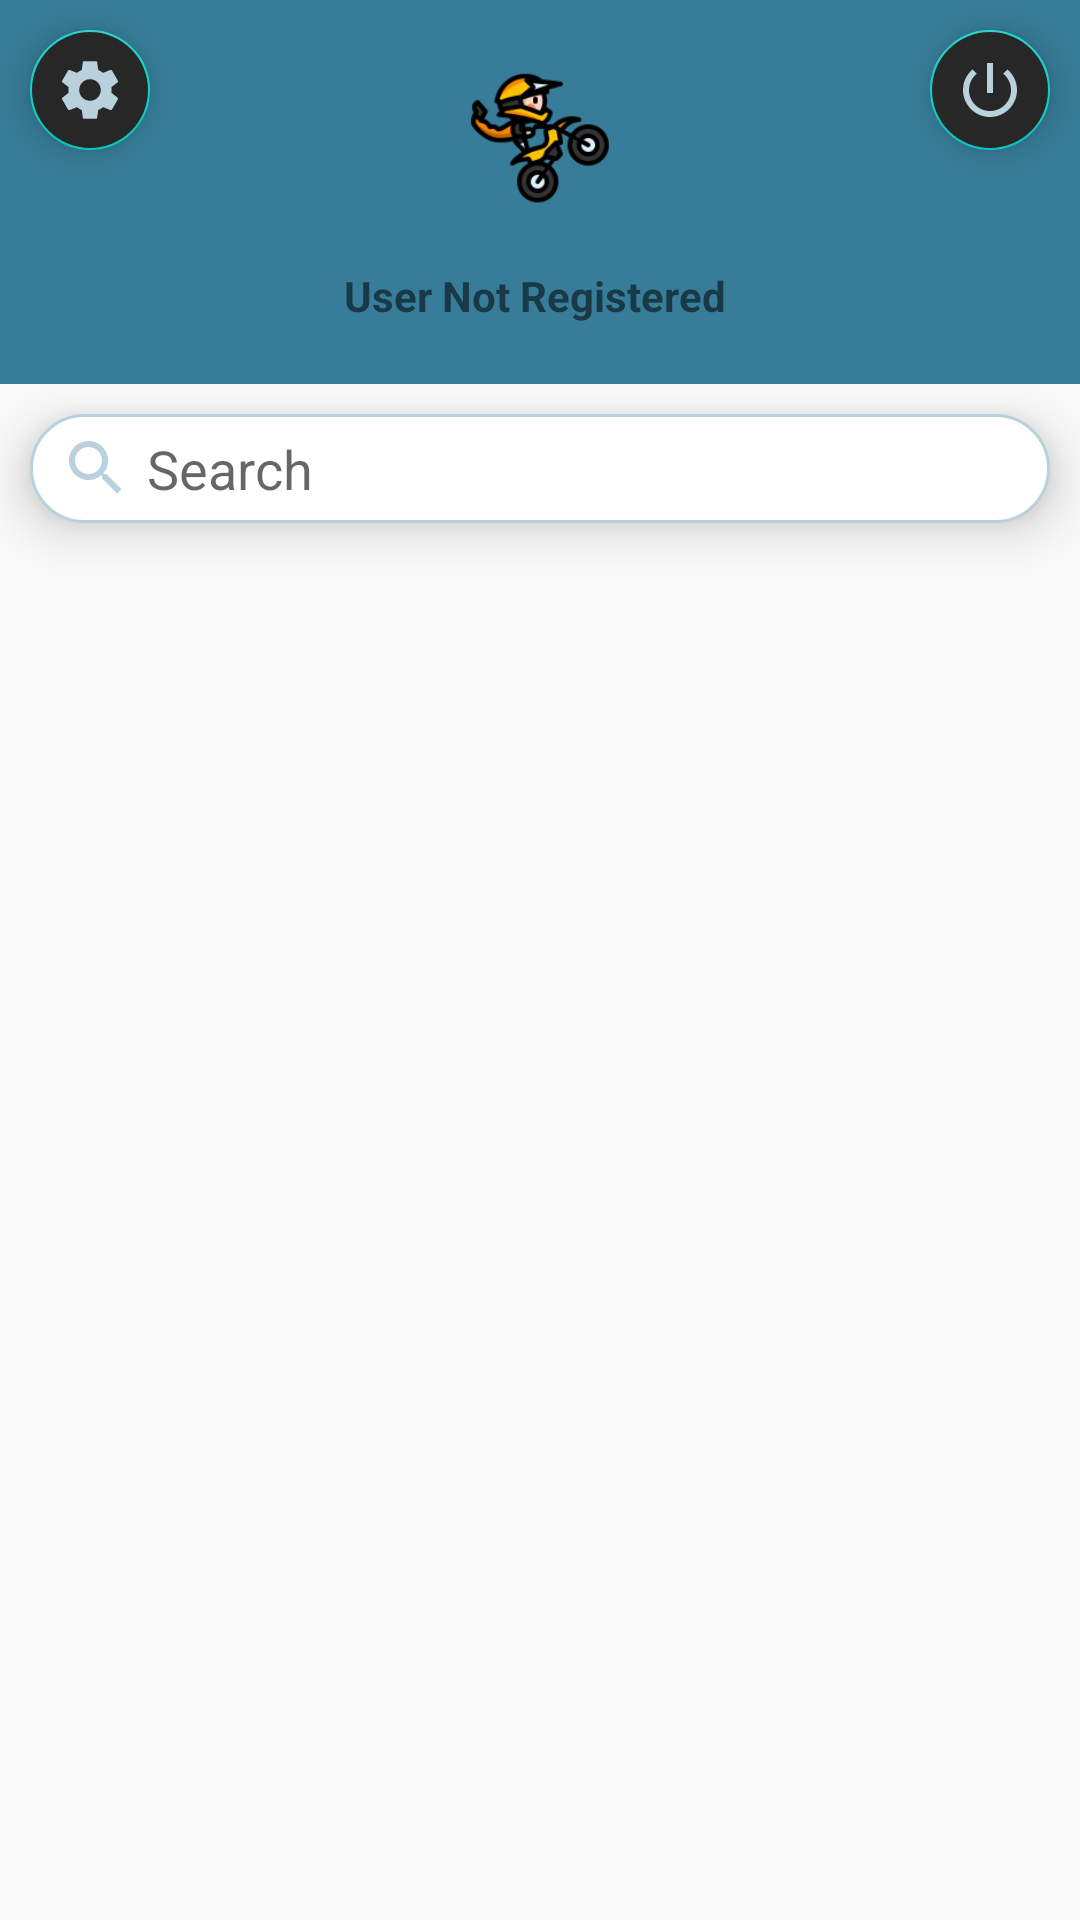

Layout XML and referenced resources for this Android screen:
<!-- AndroidManifest.xml: application theme Theme.GuardianA -->
<!-- res/layout/fragment_search.xml -->
<?xml version="1.0" encoding="utf-8"?>
<androidx.constraintlayout.widget.ConstraintLayout
    xmlns:android="http://schemas.android.com/apk/res/android"
    xmlns:app="http://schemas.android.com/apk/res-auto"
    xmlns:tools="http://schemas.android.com/tools"
    android:layout_width="match_parent"
    android:layout_height="match_parent">

    <androidx.constraintlayout.widget.ConstraintLayout
        android:id="@+id/constraintLayout"
        android:layout_width="0dp"
        android:layout_height="wrap_content"
        android:background="#377C98"
        app:layout_constraintEnd_toEndOf="parent"
        app:layout_constraintStart_toStartOf="parent"
        app:layout_constraintTop_toTopOf="parent">

        <ImageView
            android:id="@+id/fragment_search_top_image_view"
            android:layout_width="52dp"
            android:layout_height="49dp"
            android:layout_marginTop="20dp"
            app:layout_constraintEnd_toEndOf="parent"
            app:layout_constraintStart_toStartOf="parent"
            app:layout_constraintTop_toTopOf="parent"
            app:srcCompat="@drawable/motocross" />

        <com.google.android.material.floatingactionbutton.FloatingActionButton
            android:id="@+id/poweroffButt"
            android:layout_width="wrap_content"
            android:layout_height="wrap_content"
            android:layout_marginTop="10dp"
            android:layout_marginEnd="10dp"
            app:fabSize="mini"
            android:clickable="true"
            app:layout_constraintEnd_toEndOf="parent"
            app:layout_constraintTop_toTopOf="parent"
            android:backgroundTint="@color/splash_screen_bg_color"
            app:srcCompat="@drawable/ic_baseline_power_settings_new_24" />

        <com.google.android.material.floatingactionbutton.FloatingActionButton
            android:id="@+id/settingButton"
            android:layout_width="wrap_content"
            android:layout_height="wrap_content"
            android:layout_marginStart="10dp"
            android:layout_marginTop="10dp"
            android:clickable="true"
            app:fabSize="mini"
            app:layout_constraintStart_toStartOf="parent"
            app:layout_constraintTop_toTopOf="parent"
            android:backgroundTint="@color/splash_screen_bg_color"
            app:srcCompat="@drawable/ic_baseline_settings_24"
            android:focusable="true" />


        <TextView
            android:id="@+id/welcomeText"
            android:layout_width="wrap_content"
            android:layout_height="wrap_content"
            android:layout_marginTop="20dp"
            android:layout_marginBottom="20dp"
            android:text="User Not Registered "
            android:textStyle="bold"
            app:layout_constraintBottom_toBottomOf="parent"
            app:layout_constraintEnd_toEndOf="@+id/fragment_search_top_image_view"
            app:layout_constraintStart_toStartOf="@+id/fragment_search_top_image_view"
            app:layout_constraintTop_toBottomOf="@+id/fragment_search_top_image_view" />
    </androidx.constraintlayout.widget.ConstraintLayout>

    <androidx.constraintlayout.widget.ConstraintLayout
        android:layout_width="0dp"
        android:layout_height="0dp"
        app:layout_constraintBottom_toBottomOf="parent"
        app:layout_constraintEnd_toEndOf="parent"
        app:layout_constraintStart_toStartOf="parent"
        app:layout_constraintTop_toBottomOf="@+id/constraintLayout">

        <EditText
            android:id="@+id/search_bar"
            android:layout_width="0dp"
            android:layout_height="wrap_content"
            android:layout_marginStart="10dp"
            android:layout_marginTop="10dp"
            android:layout_marginEnd="10dp"
            android:background="@drawable/search_edit_text_shape"
            android:drawableLeft="@drawable/ic_baseline_search_24"
            android:drawablePadding="5dp"
            android:elevation="10dp"
            android:ems="10"
            android:focusable="true"
            android:hint="Search"
            android:inputType="textPersonName"
            android:paddingStart="10dp"
            android:paddingTop="6dp"
            android:paddingBottom="6dp"
            app:layout_constraintBottom_toTopOf="@+id/recycler_view"
            app:layout_constraintEnd_toEndOf="parent"
            app:layout_constraintStart_toStartOf="parent"
            app:layout_constraintTop_toTopOf="parent" />

        <androidx.recyclerview.widget.RecyclerView
            android:id="@+id/recycler_view"
            android:layout_width="0dp"
            android:layout_height="0dp"
            android:layout_marginTop="10dp"
            app:layout_constraintBottom_toBottomOf="parent"
            app:layout_constraintEnd_toEndOf="parent"
            app:layout_constraintStart_toStartOf="parent"
            app:layout_constraintTop_toBottomOf="@+id/search_bar" />
    </androidx.constraintlayout.widget.ConstraintLayout>

</androidx.constraintlayout.widget.ConstraintLayout>
<!-- resources referenced by this layout -->
<resources>
  <color name="splash_screen_bg_color">#272727</color>
  <!-- drawable ic_baseline_power_settings_new_24 (drawable-v24) -->
  <vector android:height="24dp" android:tint="#B8D1DC"
      android:viewportHeight="24" android:viewportWidth="24"
      android:width="24dp" xmlns:android="http://schemas.android.com/apk/res/android">
      <path android:fillColor="@android:color/white" android:pathData="M13,3h-2v10h2L13,3zM17.83,5.17l-1.42,1.42C17.99,7.86 19,9.81 19,12c0,3.87 -3.13,7 -7,7s-7,-3.13 -7,-7c0,-2.19 1.01,-4.14 2.58,-5.42L6.17,5.17C4.23,6.82 3,9.26 3,12c0,4.97 4.03,9 9,9s9,-4.03 9,-9c0,-2.74 -1.23,-5.18 -3.17,-6.83z"/>
  </vector>
  <!-- drawable ic_baseline_search_24 (drawable-v24) -->
  <vector android:height="24dp" android:tint="#B8D1DC"
      android:viewportHeight="24" android:viewportWidth="24"
      android:width="24dp" xmlns:android="http://schemas.android.com/apk/res/android">
      <path android:fillColor="@android:color/white" android:pathData="M15.5,14h-0.79l-0.28,-0.27C15.41,12.59 16,11.11 16,9.5 16,5.91 13.09,3 9.5,3S3,5.91 3,9.5 5.91,16 9.5,16c1.61,0 3.09,-0.59 4.23,-1.57l0.27,0.28v0.79l5,4.99L20.49,19l-4.99,-5zM9.5,14C7.01,14 5,11.99 5,9.5S7.01,5 9.5,5 14,7.01 14,9.5 11.99,14 9.5,14z"/>
  </vector>
  <!-- drawable ic_baseline_settings_24 (drawable-v24) -->
  <vector android:height="24dp" android:tint="#B8D1DC"
      android:viewportHeight="24" android:viewportWidth="24"
      android:width="24dp" xmlns:android="http://schemas.android.com/apk/res/android">
      <path android:fillColor="@android:color/white" android:pathData="M19.14,12.94c0.04,-0.3 0.06,-0.61 0.06,-0.94c0,-0.32 -0.02,-0.64 -0.07,-0.94l2.03,-1.58c0.18,-0.14 0.23,-0.41 0.12,-0.61l-1.92,-3.32c-0.12,-0.22 -0.37,-0.29 -0.59,-0.22l-2.39,0.96c-0.5,-0.38 -1.03,-0.7 -1.62,-0.94L14.4,2.81c-0.04,-0.24 -0.24,-0.41 -0.48,-0.41h-3.84c-0.24,0 -0.43,0.17 -0.47,0.41L9.25,5.35C8.66,5.59 8.12,5.92 7.63,6.29L5.24,5.33c-0.22,-0.08 -0.47,0 -0.59,0.22L2.74,8.87C2.62,9.08 2.66,9.34 2.86,9.48l2.03,1.58C4.84,11.36 4.8,11.69 4.8,12s0.02,0.64 0.07,0.94l-2.03,1.58c-0.18,0.14 -0.23,0.41 -0.12,0.61l1.92,3.32c0.12,0.22 0.37,0.29 0.59,0.22l2.39,-0.96c0.5,0.38 1.03,0.7 1.62,0.94l0.36,2.54c0.05,0.24 0.24,0.41 0.48,0.41h3.84c0.24,0 0.44,-0.17 0.47,-0.41l0.36,-2.54c0.59,-0.24 1.13,-0.56 1.62,-0.94l2.39,0.96c0.22,0.08 0.47,0 0.59,-0.22l1.92,-3.32c0.12,-0.22 0.07,-0.47 -0.12,-0.61L19.14,12.94zM12,15.6c-1.98,0 -3.6,-1.62 -3.6,-3.6s1.62,-3.6 3.6,-3.6s3.6,1.62 3.6,3.6S13.98,15.6 12,15.6z"/>
  </vector>
  <!-- drawable motocross: png bitmap (drawable, 8893 bytes) -->
  <!-- drawable search_edit_text_shape (drawable-v24) -->
  <?xml version="1.0" encoding="utf-8"?>
  <shape xmlns:android="http://schemas.android.com/apk/res/android">
  
  
      <corners android:radius="20dp"/>
      <solid android:color="@color/white"/>
      <stroke android:width="1dp"
          android:color="#B8D1DC"/>
  </shape>
  <style name="Theme.GuardianA" parent="Theme.AppCompat.Light.DarkActionBar">
          
          <item name="colorPrimary">@color/colorPrimary</item>
          <item name="colorPrimaryDark">@color/colorPrimaryDark</item>
          <item name="colorAccent">@color/colorAccent</item>
      </style>
  <color name="white">#FFFFFFFF</color>
  <color name="colorPrimary">#FFFFFF</color>
  <color name="colorPrimaryDark">#000</color>
  <color name="colorAccent">#11CFC5</color>
</resources>
